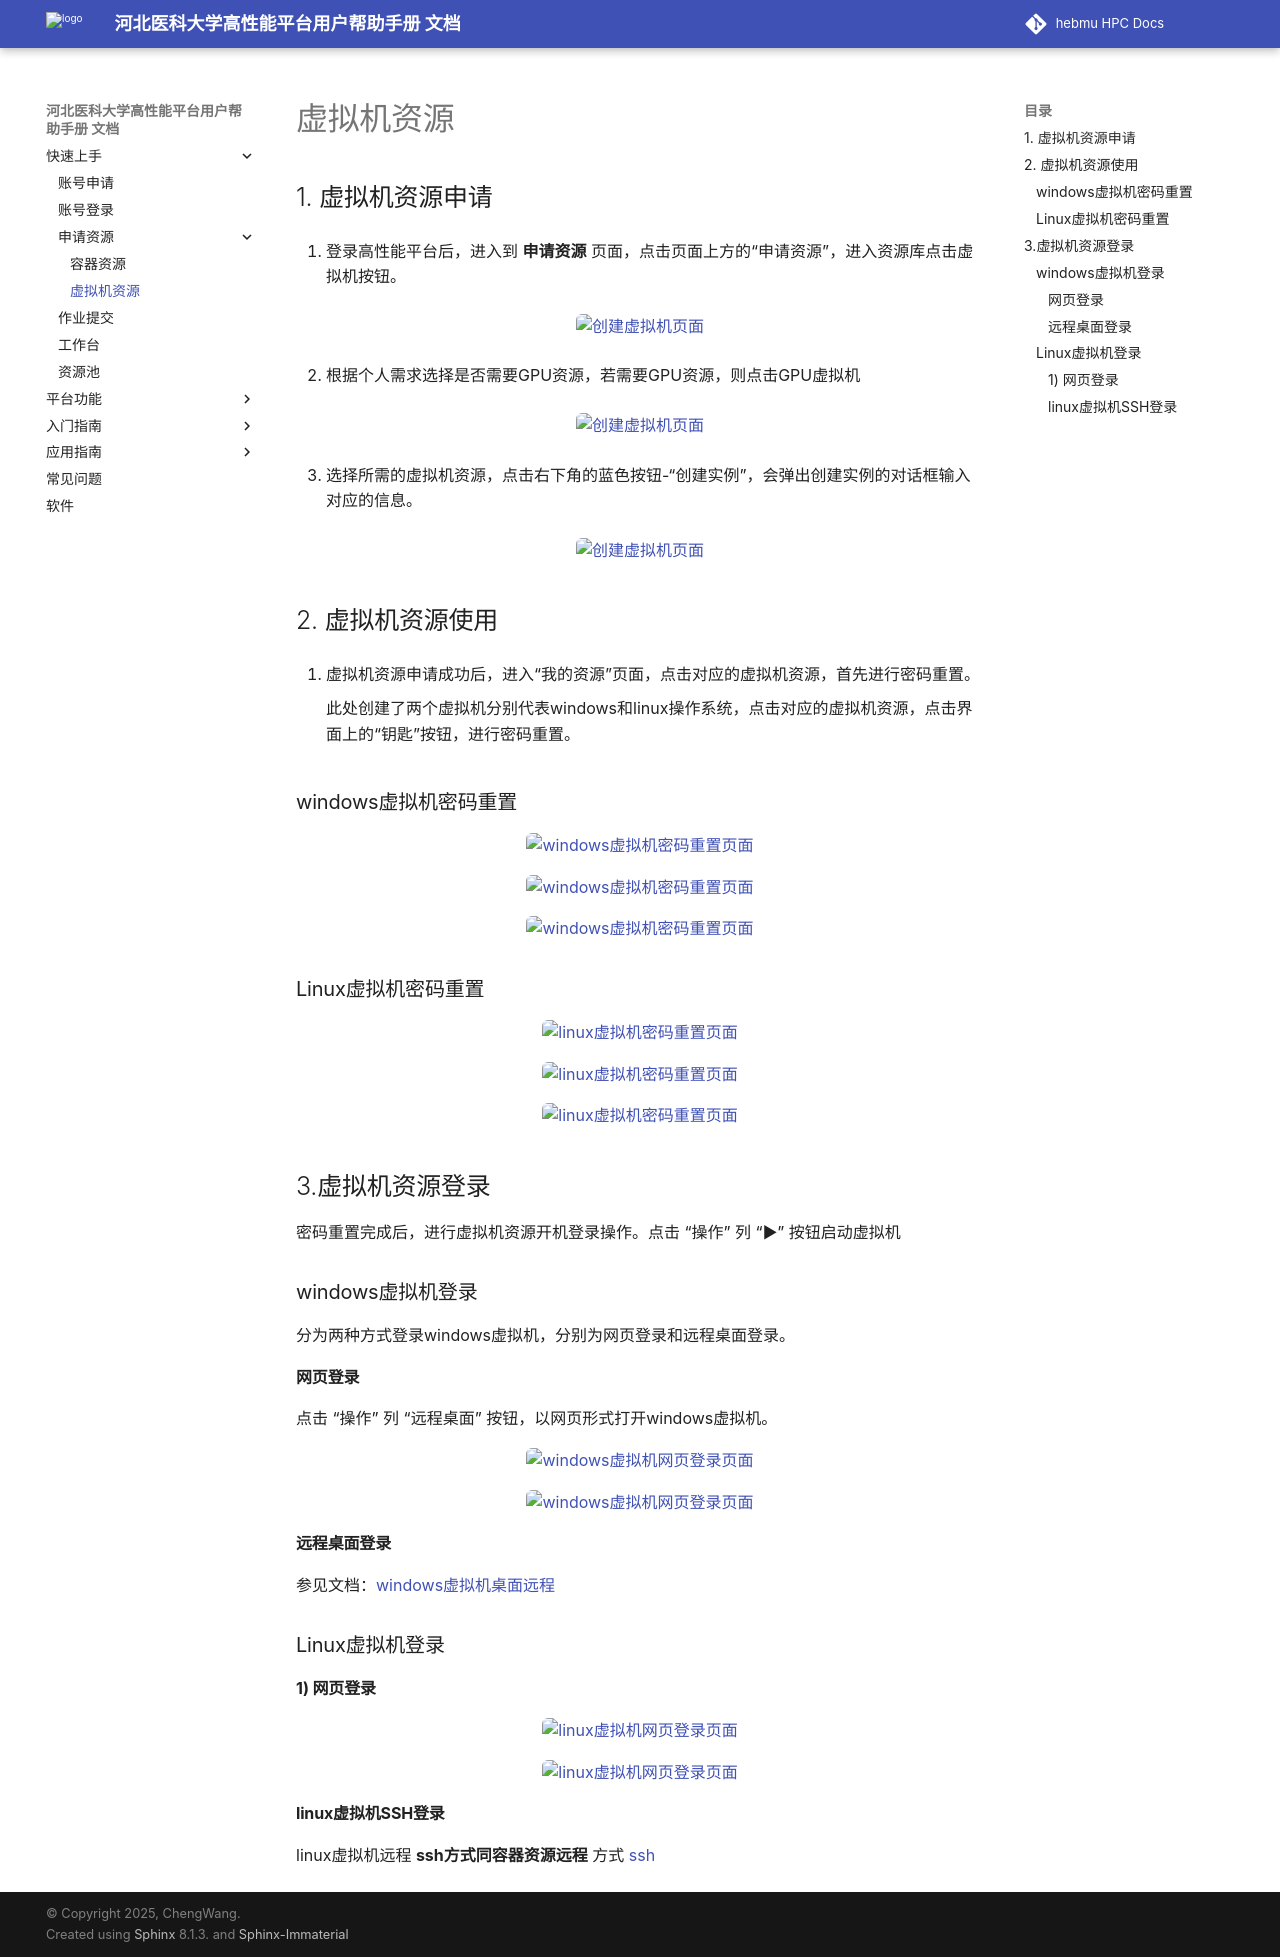

repository: ChengWang97/docs.hpc.msdc.hebmu.edu · page: 01-getQuickstart/resourcebuildDoc/vmResource.html · generator: sphinx

=========================
虚拟机资源
=========================

1. 虚拟机资源申请
^^^^^^^^^^^^^^^^^^^^^^

1) 登录高性能平台后，进入到 **申请资源** 页面，点击页面上方的“申请资源”，进入资源库点击虚拟机按钮。

.. figure:: /_static/img/vm-1.png
   :alt: 创建虚拟机页面
   :width: 100%
   :class: zoomable

2) 根据个人需求选择是否需要GPU资源，若需要GPU资源，则点击GPU虚拟机

.. figure:: /_static/img/vm-2.png
   :alt: 创建虚拟机页面
   :width: 100%
   :class: zoomable

3) 选择所需的虚拟机资源，点击右下角的蓝色按钮-“创建实例”，会弹出创建实例的对话框输入对应的信息。

.. figure:: /_static/img/vm-3.png
   :alt: 创建虚拟机页面
   :width: 100%
   :class: zoomable

2. 虚拟机资源使用
^^^^^^^^^^^^^^^^^^^^^^^^

.. _passwordClear:

1) 虚拟机资源申请成功后，进入“我的资源”页面，点击对应的虚拟机资源，首先进行密码重置。

   此处创建了两个虚拟机分别代表windows和linux操作系统，点击对应的虚拟机资源，点击界面上的“钥匙”按钮，进行密码重置。

windows虚拟机密码重置
""""""""""""""""""""""""

.. figure:: /_static/img/vm-4.png
   :alt: windows虚拟机密码重置页面
   :width: 100%
   :class: zoomable


.. figure:: /_static/img/vm-5.png
   :alt: windows虚拟机密码重置页面
   :width: 100%
   :class: zoomable


.. figure:: /_static/img/vm-6-win.png
   :alt: windows虚拟机密码重置页面
   :width: 100%
   :class: zoomable

Linux虚拟机密码重置
""""""""""""""""""""""""

.. figure:: /_static/img/vm-7-linux.png
   :alt: linux虚拟机密码重置页面
   :width: 100%
   :class: zoomable

.. figure:: /_static/img/vm-8-linux.png
   :alt: linux虚拟机密码重置页面
   :width: 100%
   :class: zoomable

.. figure:: /_static/img/vm-9-linux.png
   :alt: linux虚拟机密码重置页面
   :width: 100%
   :class: zoomable

3.虚拟机资源登录
^^^^^^^^^^^^^^^^^^^^^^

密码重置完成后，进行虚拟机资源开机登录操作。点击 “操作” 列 “▶” 按钮启动虚拟机

windows虚拟机登录
""""""""""""""""""""""""

分为两种方式登录windows虚拟机，分别为网页登录和远程桌面登录。

网页登录
***********

点击 “操作” 列 “远程桌面” 按钮，以网页形式打开windows虚拟机。

.. figure:: /_static/img/vm-10-win.png
   :alt: windows虚拟机网页登录页面
   :width: 100%
   :class: zoomable


.. figure:: /_static/img/vm-11-win.png
   :alt: windows虚拟机网页登录页面
   :width: 100%
   :class: zoomable

远程桌面登录
**********************

参见文档：:doc:`../../02-platformmanual/remoteDesktop`

Linux虚拟机登录
""""""""""""""""""""""""

1) 网页登录
***********

.. figure:: /_static/img/vm-12-linux.png
   :alt: linux虚拟机网页登录页面
   :width: 100%
   :class: zoomable

.. figure:: /_static/img/vm-13-linux.png
   :alt: linux虚拟机网页登录页面
   :width: 100%
   :class: zoomable

linux虚拟机SSH登录
***********************

linux虚拟机远程 **ssh方式同容器资源远程** 方式 :ref:`ssh <ssh>`
